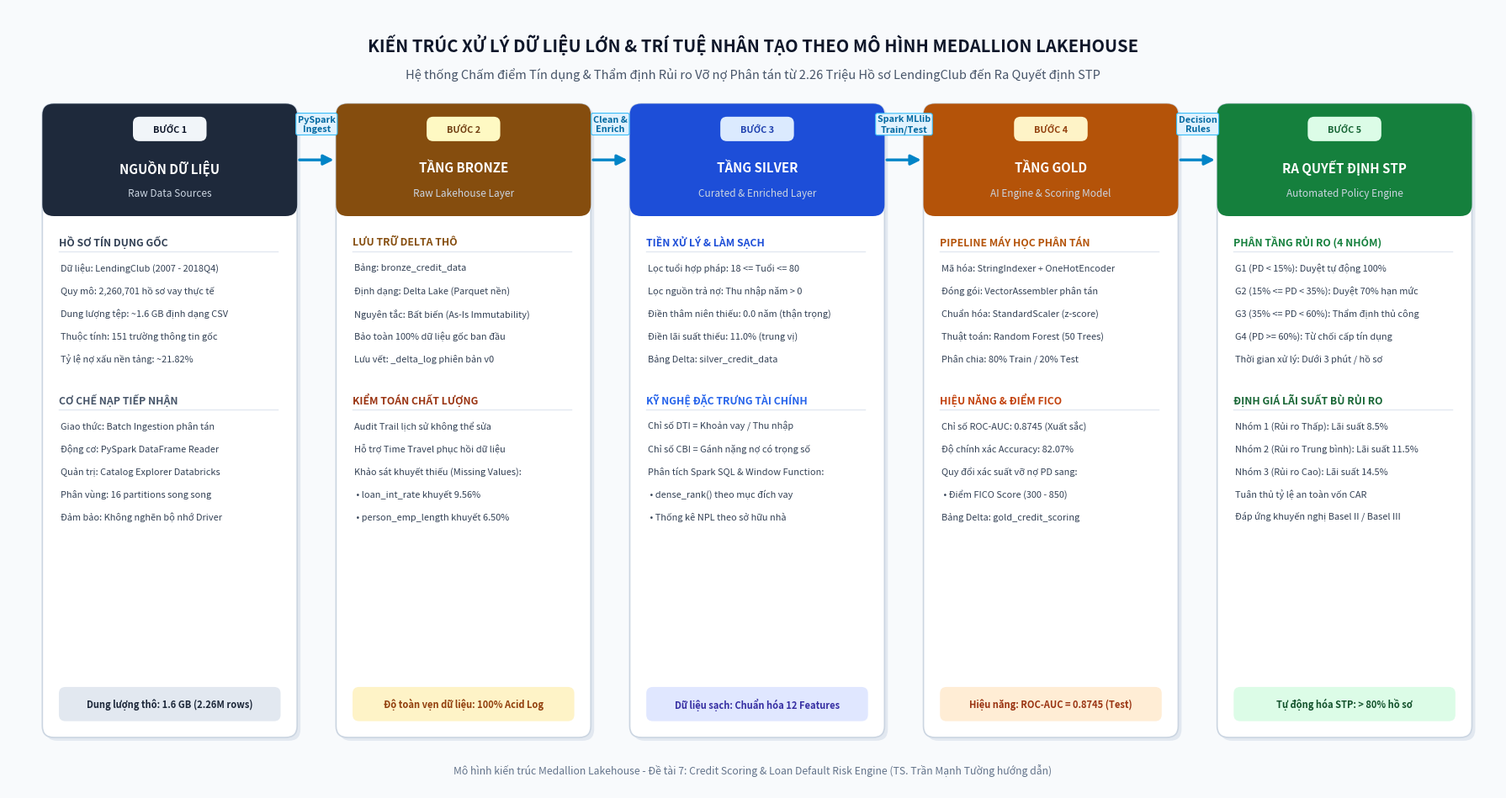

Source code (Python):
"""
Thiết kế lại hoàn chỉnh Sơ đồ Kiến trúc Medallion Lakehouse (Hình 2.1)
- Độ phân giải: 300 DPI
- Kích thước canvas: 18.0 x 9.5 inches
- Tuyệt đối KHÔNG đè chữ, chữ giãn đều, rõ nét, bố cục thẻ ngân hàng hiện đại
"""

import os
import sys
import matplotlib.pyplot as plt
import matplotlib.patches as patches
from matplotlib.patches import FancyBboxPatch

if hasattr(sys.stdout, 'reconfigure'):
    sys.stdout.reconfigure(encoding='utf-8')

out_dir = r"d:\Project_SIC\final_project\doc\images"
os.makedirs(out_dir, exist_ok=True)
save_path = os.path.join(out_dir, "hinh_2_1_medallion_architecture.png")

# Kích thước khung vẽ: 18.0 x 9.6 inches
fig, ax = plt.subplots(figsize=(18.0, 9.6), dpi=300)
ax.set_xlim(0, 18.0)
ax.set_ylim(0, 9.6)
ax.axis('off')

# Màu nền canvas trang nhã
fig.patch.set_facecolor('#f8fafc')
ax.set_facecolor('#f8fafc')

# 1. TIÊU ĐỀ CHÍNH & PHỤ CỦA SƠ ĐỒ
ax.text(9.0, 9.15, "KIẾN TRÚC XỬ LÝ DỮ LIỆU LỚN & TRÍ TUỆ NHÂN TẠO THEO MÔ HÌNH MEDALLION LAKEHOUSE", 
        fontsize=14.5, fontweight='bold', ha='center', va='center', color='#0f172a')
ax.text(9.0, 8.78, "Hệ thống Chấm điểm Tín dụng & Thẩm định Rủi ro Vỡ nợ Phân tán từ 2.26 Triệu Hồ sơ LendingClub đến Ra Quyết định STP", 
        fontsize=10.5, fontstyle='italic', ha='center', va='center', color='#475569')

# 2. ĐỊNH NGHĨA 5 TẦNG KIẾN TRÚC
# Toạ độ X: 5 cards, width=3.0, gap=0.55
# x_coords: 0.45, 4.00, 7.55, 11.10, 14.65 (total width = 14.65 + 3.0 = 17.65, margin right = 0.35)
card_w = 3.0
gap = 0.55
start_x = 0.45

tiers_data = [
    {
        "stage": "BƯỚC 1",
        "title": "NGUỒN DỮ LIỆU",
        "sub": "Raw Data Sources",
        "header_bg": "#1e293b",
        "badge_bg": "#f1f5f9",
        "badge_text": "#0f172a",
        "sections": [
            {
                "title": "HỒ SƠ TÍN DỤNG GỐC",
                "color": "#334155",
                "bullets": [
                    "Dữ liệu: LendingClub (2007 - 2018Q4)",
                    "Quy mô: 2,260,701 hồ sơ vay thực tế",
                    "Dung lượng tệp: ~1.6 GB định dạng CSV",
                    "Thuộc tính: 151 trường thông tin gốc",
                    "Tỷ lệ nợ xấu nền tảng: ~21.82%"
                ]
            },
            {
                "title": "CƠ CHẾ NẠP TIẾP NHẬN",
                "color": "#475569",
                "bullets": [
                    "Giao thức: Batch Ingestion phân tán",
                    "Động cơ: PySpark DataFrame Reader",
                    "Quản trị: Catalog Explorer Databricks",
                    "Phân vùng: 16 partitions song song",
                    "Đảm bảo: Không nghẽn bộ nhớ Driver"
                ]
            }
        ],
        "footer_badge": "Dung lượng thô: 1.6 GB (2.26M rows)",
        "footer_bg": "#e2e8f0",
        "footer_fg": "#1e293b"
    },
    {
        "stage": "BƯỚC 2",
        "title": "TẦNG BRONZE",
        "sub": "Raw Lakehouse Layer",
        "header_bg": "#854d0e",
        "badge_bg": "#fef9c3",
        "badge_text": "#713f12",
        "sections": [
            {
                "title": "LƯU TRỮ DELTA THÔ",
                "color": "#854d0e",
                "bullets": [
                    "Bảng: bronze_credit_data",
                    "Định dạng: Delta Lake (Parquet nền)",
                    "Nguyên tắc: Bất biến (As-Is Immutability)",
                    "Bảo toàn 100% dữ liệu gốc ban đầu",
                    "Lưu vết: _delta_log phiên bản v0"
                ]
            },
            {
                "title": "KIỂM TOÁN CHẤT LƯỢNG",
                "color": "#9a3412",
                "bullets": [
                    "Audit Trail lịch sử không thể sửa",
                    "Hỗ trợ Time Travel phục hồi dữ liệu",
                    "Khảo sát khuyết thiếu (Missing Values):",
                    " • loan_int_rate khuyết 9.56%",
                    " • person_emp_length khuyết 6.50%"
                ]
            }
        ],
        "footer_badge": "Độ toàn vẹn dữ liệu: 100% Acid Log",
        "footer_bg": "#fef3c7",
        "footer_fg": "#92400e"
    },
    {
        "stage": "BƯỚC 3",
        "title": "TẦNG SILVER",
        "sub": "Curated & Enriched Layer",
        "header_bg": "#1d4ed8",
        "badge_bg": "#dbeafe",
        "badge_text": "#1e40af",
        "sections": [
            {
                "title": "TIỀN XỬ LÝ & LÀM SẠCH",
                "color": "#1d4ed8",
                "bullets": [
                    "Lọc tuổi hợp pháp: 18 <= Tuổi <= 80",
                    "Lọc nguồn trả nợ: Thu nhập năm > 0",
                    "Điền thâm niên thiếu: 0.0 năm (thận trọng)",
                    "Điền lãi suất thiếu: 11.0% (trung vị)",
                    "Bảng Delta: silver_credit_data"
                ]
            },
            {
                "title": "KỸ NGHỆ ĐẶC TRƯNG TÀI CHÍNH",
                "color": "#2563eb",
                "bullets": [
                    "Chỉ số DTI = Khoản vay / Thu nhập",
                    "Chỉ số CBI = Gánh nặng nợ có trọng số",
                    "Phân tích Spark SQL & Window Function:",
                    " • dense_rank() theo mục đích vay",
                    " • Thống kê NPL theo sở hữu nhà"
                ]
            }
        ],
        "footer_badge": "Dữ liệu sạch: Chuẩn hóa 12 Features",
        "footer_bg": "#e0e7ff",
        "footer_fg": "#3730a3"
    },
    {
        "stage": "BƯỚC 4",
        "title": "TẦNG GOLD",
        "sub": "AI Engine & Scoring Model",
        "header_bg": "#b45309",
        "badge_bg": "#fef3c7",
        "badge_text": "#92400e",
        "sections": [
            {
                "title": "PIPELINE MÁY HỌC PHÂN TÁN",
                "color": "#b45309",
                "bullets": [
                    "Mã hóa: StringIndexer + OneHotEncoder",
                    "Đóng gói: VectorAssembler phân tán",
                    "Chuẩn hóa: StandardScaler (z-score)",
                    "Thuật toán: Random Forest (50 Trees)",
                    "Phân chia: 80% Train / 20% Test"
                ]
            },
            {
                "title": "HIỆU NĂNG & ĐIỂM FICO",
                "color": "#c2410c",
                "bullets": [
                    "Chỉ số ROC-AUC: 0.8745 (Xuất sắc)",
                    "Độ chính xác Accuracy: 82.07%",
                    "Quy đổi xác suất vỡ nợ PD sang:",
                    " • Điểm FICO Score (300 - 850)",
                    "Bảng Delta: gold_credit_scoring"
                ]
            }
        ],
        "footer_badge": "Hiệu năng: ROC-AUC = 0.8745 (Test)",
        "footer_bg": "#ffedd5",
        "footer_fg": "#9a3412"
    },
    {
        "stage": "BƯỚC 5",
        "title": "RA QUYẾT ĐỊNH STP",
        "sub": "Automated Policy Engine",
        "header_bg": "#15803d",
        "badge_bg": "#dcfce7",
        "badge_text": "#166534",
        "sections": [
            {
                "title": "PHÂN TẦNG RỦI RO (4 NHÓM)",
                "color": "#15803d",
                "bullets": [
                    "G1 (PD < 15%): Duyệt tự động 100%",
                    "G2 (15% <= PD < 35%): Duyệt 70% hạn mức",
                    "G3 (35% <= PD < 60%): Thẩm định thủ công",
                    "G4 (PD >= 60%): Từ chối cấp tín dụng",
                    "Thời gian xử lý: Dưới 3 phút / hồ sơ"
                ]
            },
            {
                "title": "ĐỊNH GIÁ LÃI SUẤT BÙ RỦI RO",
                "color": "#166534",
                "bullets": [
                    "Nhóm 1 (Rủi ro Thấp): Lãi suất 8.5%",
                    "Nhóm 2 (Rủi ro Trung bình): Lãi suất 11.5%",
                    "Nhóm 3 (Rủi ro Cao): Lãi suất 14.5%",
                    "Tuân thủ tỷ lệ an toàn vốn CAR",
                    "Đáp ứng khuyến nghị Basel II / Basel III"
                ]
            }
        ],
        "footer_badge": "Tự động hóa STP: > 80% hồ sơ",
        "footer_bg": "#dcfce7",
        "footer_fg": "#14532d"
    }
]

# KÍCH THƯỚC CHUẨN CỦA CÁC THẺ
card_y = 0.68
card_h = 7.70
header_h = 1.30

for i, tier in enumerate(tiers_data):
    x = start_x + i * (card_w + gap)
    
    # 1. Shadow card mềm mại
    shadow = FancyBboxPatch((x + 0.04, card_y - 0.04), card_w, card_h,
                            boxstyle="round,pad=0.04,rounding_size=0.14",
                            facecolor='#e2e8f0', edgecolor='none', zorder=1)
    ax.add_patch(shadow)
    
    # 2. Main card body nền trắng viền xám nhạt
    card = FancyBboxPatch((x, card_y), card_w, card_h,
                          boxstyle="round,pad=0.04,rounding_size=0.14",
                          facecolor='white', edgecolor='#cbd5e1', linewidth=1.2, zorder=2)
    ax.add_patch(card)
    
    # 3. Header box ở đỉnh thẻ
    header_y = card_y + card_h - header_h
    header = FancyBboxPatch((x, header_y), card_w, header_h,
                            boxstyle="round,pad=0.04,rounding_size=0.14",
                            facecolor=tier["header_bg"], edgecolor='none', zorder=3)
    ax.add_patch(header)
    
    # Khối vuông che góc tròn dưới của header
    sq_h = FancyBboxPatch((x, header_y), card_w, 0.45,
                          boxstyle="square,pad=0",
                          facecolor=tier["header_bg"], edgecolor='none', zorder=4)
    ax.add_patch(sq_h)
    
    # Nhãn Bước (Stage pill)
    pill_w = 0.85
    pill_h = 0.26
    pill_x = x + (card_w - pill_w) / 2
    pill_y = header_y + 0.90
    pill = FancyBboxPatch((pill_x, pill_y), pill_w, pill_h,
                          boxstyle="round,pad=0.02,rounding_size=0.08",
                          facecolor=tier["badge_bg"], edgecolor='none', zorder=5)
    ax.add_patch(pill)
    ax.text(pill_x + pill_w/2, pill_y + pill_h/2, tier["stage"],
            fontsize=7.8, fontweight='bold', ha='center', va='center', color=tier["badge_text"], zorder=6)
    
    # Tiêu đề thẻ chính
    ax.text(x + card_w/2, header_y + 0.56, tier["title"],
            fontsize=10.8, fontweight='bold', ha='center', va='center', color='white', zorder=5)
    ax.text(x + card_w/2, header_y + 0.24, tier["sub"],
            fontsize=8.5, ha='center', va='center', color='#cbd5e1', zorder=5)
    
    # Đường kẻ viền màu phân tách dưới header
    ax.plot([x + 0.15, x + card_w - 0.15], [header_y - 0.02, header_y - 0.02],
            color=tier["header_bg"], linewidth=2.0, zorder=6)
    
    # 4. Nội dung chi tiết trong Card Body
    curr_y = header_y - 0.35
    for sec in tier["sections"]:
        # Tiêu đề mục con có nền pill nhẹ
        sec_title = sec["title"]
        ax.text(x + 0.16, curr_y, sec_title,
                fontsize=8.8, fontweight='bold', ha='left', va='center', color=sec["color"], zorder=5)
        # Đường gạch chân tiêu đề mục con
        ax.plot([x + 0.16, x + card_w - 0.20], [curr_y - 0.12, curr_y - 0.12],
                color='#e2e8f0', linewidth=1.0, zorder=5)
        
        curr_y -= 0.32
        for bullet in sec["bullets"]:
            ax.text(x + 0.18, curr_y, bullet,
                    fontsize=7.9, ha='left', va='center', color='#334155', zorder=5)
            curr_y -= 0.28
        
        curr_y -= 0.22  # Khoảng cách giữa 2 section con
    
    # 5. Footer Badge ở đáy thẻ
    footer_w = card_w - 0.36
    footer_h = 0.38
    footer_x = x + 0.18
    footer_y = card_y + 0.18
    footer_box = FancyBboxPatch((footer_x, footer_y), footer_w, footer_h,
                                boxstyle="round,pad=0.02,rounding_size=0.08",
                                facecolor=tier["footer_bg"], edgecolor='none', zorder=5)
    ax.add_patch(footer_box)
    ax.text(footer_x + footer_w/2, footer_y + footer_h/2, tier["footer_badge"],
            fontsize=8.0, fontweight='bold', ha='center', va='center', color=tier["footer_fg"], zorder=6)

# 3. VẼ CÁC MŨI TÊN LIÊN KẾT GIỮA CÁC THẺ (ĐẶT Ở VÙNG KHOẢNG TRỐNG HEADER, KHÔNG ĐÈ CHỮ)
arrow_y = card_y + card_h - header_h / 2
connectors = [
    (start_x + card_w, start_x + card_w + gap, "PySpark\nIngest"),
    (start_x + 2*card_w + gap, start_x + 2*card_w + 2*gap, "Clean &\nEnrich"),
    (start_x + 3*card_w + 2*gap, start_x + 3*card_w + 3*gap, "Spark MLlib\nTrain/Test"),
    (start_x + 4*card_w + 3*gap, start_x + 4*card_w + 4*gap, "Decision\nRules")
]

for x1, x2, label in connectors:
    # Mũi tên kết nối màu xanh nổi bật trong khoảng trống giữa 2 header
    arrow = patches.FancyArrowPatch(
        (x1 + 0.04, arrow_y), (x2 - 0.04, arrow_y),
        arrowstyle="-|>", mutation_scale=18,
        linewidth=2.4, color='#0284c7', zorder=10
    )
    ax.add_patch(arrow)
    
    # Nhãn mô tả luồng đặt ngay phía trên mũi tên (không chạm vào card)
    mid_x = (x1 + x2) / 2
    ax.text(mid_x, arrow_y + 0.44, label,
            fontsize=7.8, fontweight='bold', ha='center', va='center',
            color='#0369a1', zorder=11,
            bbox=dict(boxstyle="round,pad=0.20", facecolor='#e0f2fe', edgecolor='#38bdf8', linewidth=0.8))

# 4. CHÂN TRANG GHI CHÚ
ax.text(9.0, 0.24, "Mô hình kiến trúc Medallion Lakehouse - Đề tài 7: Credit Scoring & Loan Default Risk Engine (TS. Trần Mạnh Tường hướng dẫn)",
        fontsize=8.8, ha='center', va='center', color='#64748b')

plt.tight_layout()
fig.savefig(save_path, dpi=300, facecolor=fig.get_facecolor(), edgecolor='none', bbox_inches='tight')
plt.close(fig)
print(f"✅ ĐÃ XUẤT THÀNH CÔNG BIỂU ĐỒ KIẾN TRÚC MỚI KHÔNG ĐÈ CHỮ: {save_path}")
